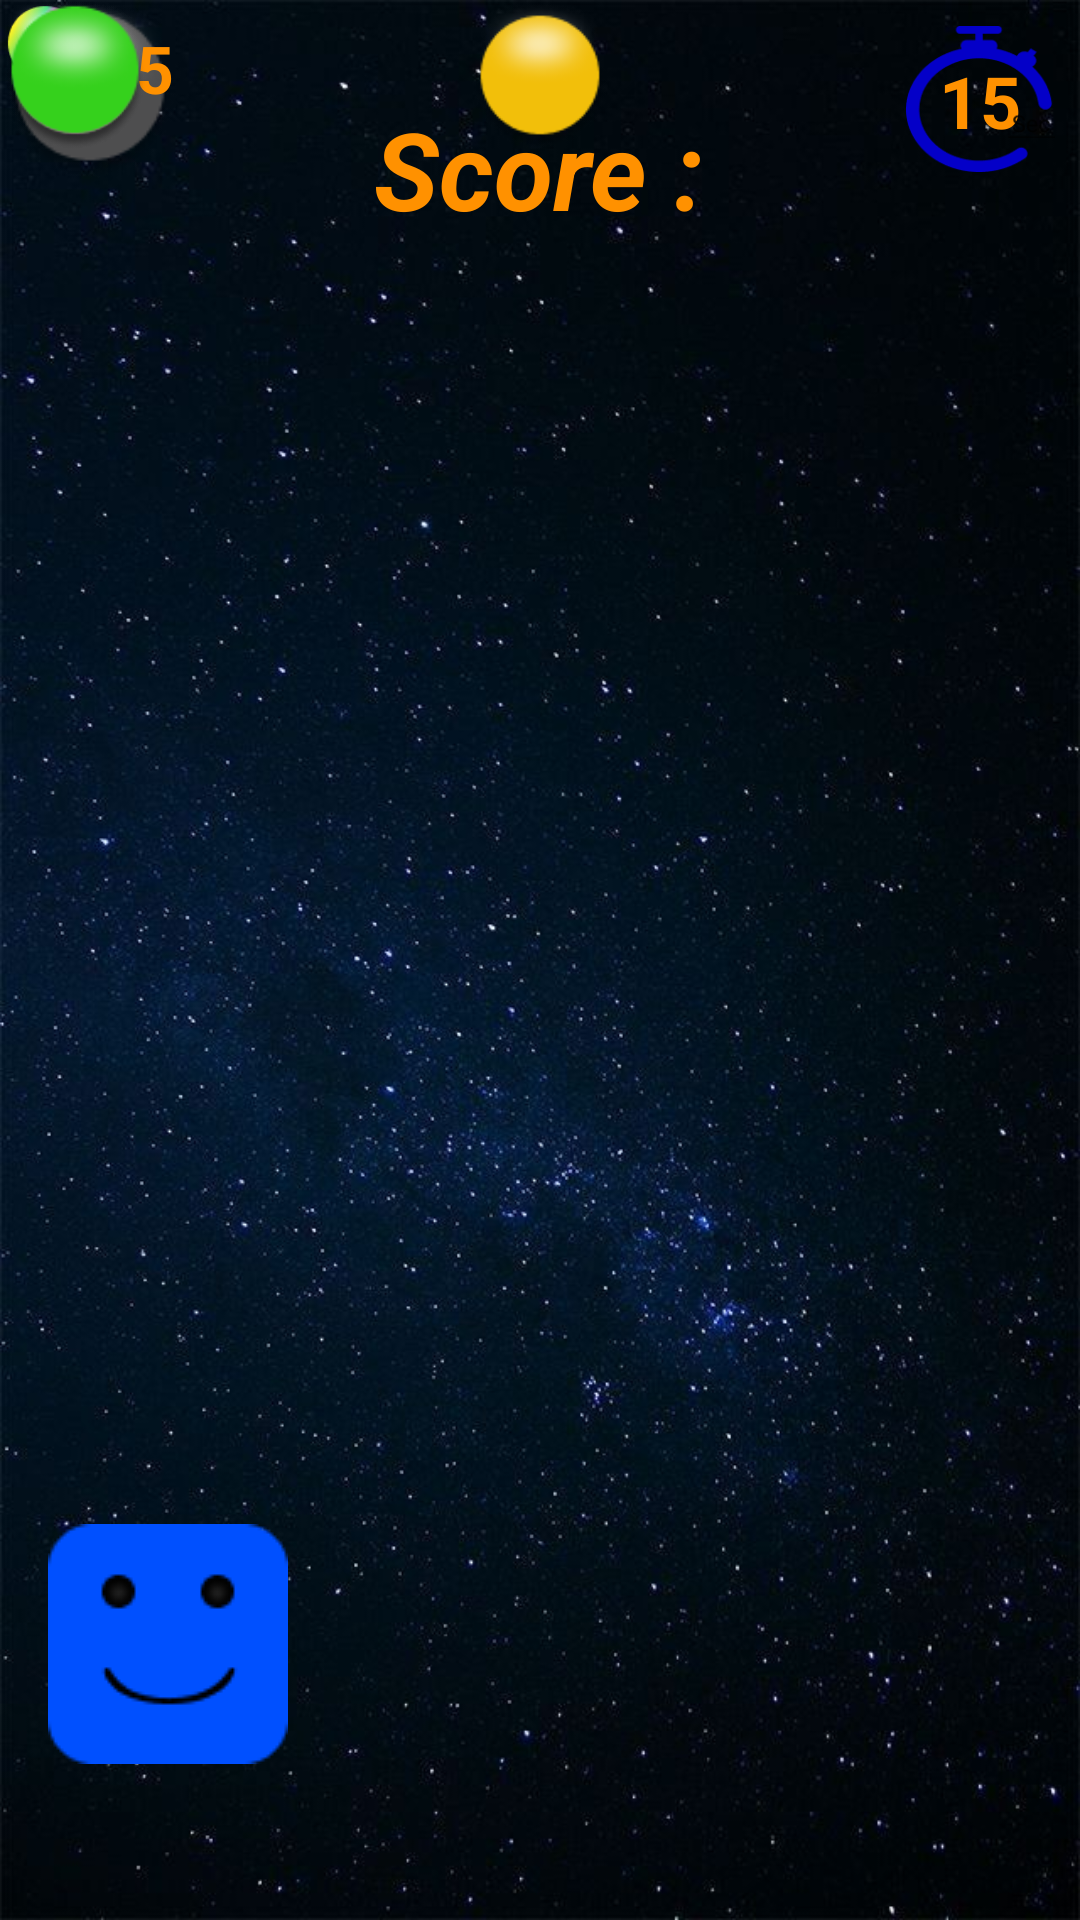

This screen was rendered from an Android layout file. Write that file and the resources it references.
<!-- AndroidManifest.xml: application theme Theme.OY_03 -->
<!-- res/layout/activity_main8.xml -->
<?xml version="1.0" encoding="utf-8"?>
<androidx.constraintlayout.widget.ConstraintLayout xmlns:android="http://schemas.android.com/apk/res/android"
    xmlns:app="http://schemas.android.com/apk/res-auto"
    xmlns:tools="http://schemas.android.com/tools"
    android:id="@+id/cl"
    android:layout_width="match_parent"
    android:layout_height="match_parent"
    android:background="@drawable/backgraund_black_stars_horizantal"
    tools:context=".MainActivity">


    <TextView
        android:id="@+id/textViewHedefSayi"
        android:layout_width="wrap_content"
        android:layout_height="wrap_content"
        android:layout_marginTop="32dp"
        android:gravity="center|clip_vertical"
        android:text="@string/a_skor"
        android:textSize="36sp"
        android:textColor="@color/text_yellow"
        android:textStyle="bold|italic"
        app:layout_constraintEnd_toEndOf="parent"
        app:layout_constraintHorizontal_bias="0.498"
        app:layout_constraintStart_toStartOf="parent"
        app:layout_constraintTop_toTopOf="parent" />

    <ImageView
        android:id="@+id/imageViewArti"
        android:layout_width="50dp"
        android:layout_height="50dp"
        app:srcCompat="@drawable/p5"
        tools:layout_editor_absoluteX="30dp"
        tools:layout_editor_absoluteY="153dp"
        tools:ignore="MissingConstraints" />

    <ImageView
        android:id="@+id/imageViewEksi"
        android:layout_width="50dp"
        android:layout_height="50dp"
        app:layout_constraintEnd_toEndOf="parent"
        app:layout_constraintStart_toStartOf="parent"
        app:srcCompat="@drawable/p2"
        tools:layout_editor_absoluteY="164dp"
        tools:ignore="MissingConstraints" />

    <ImageView
        android:id="@+id/imageViewSifir"
        android:layout_width="60dp"
        android:layout_height="60dp"
        app:srcCompat="@drawable/ps"
        tools:layout_editor_absoluteX="296dp"
        tools:layout_editor_absoluteY="233dp"
        tools:ignore="MissingConstraints" />

    <ImageView
        android:id="@+id/imageViewAnaKarakter"
        android:layout_width="wrap_content"
        android:layout_height="wrap_content"
        android:layout_marginStart="16dp"
        android:layout_marginBottom="52dp"
        app:layout_constraintBottom_toBottomOf="parent"
        app:layout_constraintStart_toStartOf="parent"
        app:srcCompat="@drawable/avatar_mutlu" />

    <ImageView
        android:id="@+id/imageViewSettings"
        android:layout_width="50dp"
        android:layout_height="50dp"
        android:layout_marginStart="8dp"
        android:layout_marginTop="8dp"
        android:scaleType="centerInside"
        android:visibility="visible"
        app:layout_constraintStart_toStartOf="parent"
        app:layout_constraintTop_toTopOf="parent"
        app:srcCompat="@drawable/ic_baseline_favorite_24"
        tools:ignore="VectorDrawableCompat" />

    <ImageView
        android:id="@+id/imageViewBonus"
        android:layout_width="30dp"
        android:layout_height="30dp"
        app:srcCompat="@drawable/p8"
        tools:ignore="MissingConstraints"
        tools:layout_editor_absoluteX="86dp"
        tools:layout_editor_absoluteY="303dp" />

    <TextView
        android:id="@+id/textViewMukemmel"
        android:layout_width="wrap_content"
        android:layout_height="wrap_content"
        android:layout_marginTop="100dp"
        android:text="Tebrikler ...."
        android:textColor="@color/text_yellow"
        android:textSize="24sp"
        android:textStyle="bold|italic"
        android:visibility="invisible"
        app:layout_constraintEnd_toEndOf="parent"
        app:layout_constraintHorizontal_bias="0.5"
        app:layout_constraintStart_toStartOf="parent"
        app:layout_constraintTop_toTopOf="parent" />

    <TextView
        android:id="@+id/textViewCanSayisi"
        android:layout_width="wrap_content"
        android:layout_height="wrap_content"
        android:text="5"
        android:textSize="22sp"
        android:textColor="@color/text_yellow"
        android:textStyle="bold"
        app:layout_constraintEnd_toEndOf="@+id/imageViewSettings"
        app:layout_constraintTop_toTopOf="@+id/imageViewSettings" />

    <TextView
        android:id="@+id/textViewTimer"
        android:layout_width="wrap_content"
        android:layout_height="wrap_content"
        android:text="15"
        android:textSize="24sp"
        android:textColor="@color/text_yellow"
        android:textStyle="bold"
        app:layout_constraintBottom_toBottomOf="@+id/imageView"
        app:layout_constraintEnd_toEndOf="@+id/imageView"
        app:layout_constraintHorizontal_bias="0.48"
        app:layout_constraintStart_toStartOf="@+id/imageView"
        app:layout_constraintTop_toTopOf="@+id/imageView"
        app:layout_constraintVertical_bias="0.52" />

    <ImageView
        android:id="@+id/imageView"
        android:layout_width="50dp"
        android:layout_height="50dp"
        android:layout_marginTop="8dp"
        android:layout_marginEnd="8dp"
        app:layout_constraintEnd_toEndOf="parent"
        app:layout_constraintTop_toTopOf="parent"
        app:srcCompat="@drawable/timer_icon" />

    <ImageView
        android:id="@+id/imageViewCarpi"
        android:layout_width="50dp"
        android:layout_height="50dp"
        app:srcCompat="@drawable/p1"
        tools:layout_editor_absoluteX="224dp"
        tools:layout_editor_absoluteY="399dp"
        tools:ignore="MissingConstraints" />

    <ImageView
        android:id="@+id/imageViewBolu"
        android:layout_width="50dp"
        android:layout_height="50dp"
        app:srcCompat="@drawable/p4"
        tools:layout_editor_absoluteX="71dp"
        tools:layout_editor_absoluteY="416dp"
        tools:ignore="MissingConstraints" />


</androidx.constraintlayout.widget.ConstraintLayout>
<!-- resources referenced by this layout -->
<resources>
  <color name="text_yellow">#FF9100</color>
  <!-- drawable avatar_mutlu: png bitmap (drawable, 1426 bytes) -->
  <!-- drawable backgraund_black_stars_horizantal: jpg bitmap (drawable, 80371 bytes) -->
  <!-- drawable p1: png bitmap (drawable, 4536 bytes) -->
  <!-- drawable p2: png bitmap (drawable, 4748 bytes) -->
  <!-- drawable p4: png bitmap (drawable, 5064 bytes) -->
  <!-- drawable p5: png bitmap (drawable, 4939 bytes) -->
  <!-- drawable p8: png bitmap (drawable, 7905 bytes) -->
  <!-- drawable ps: png bitmap (drawable, 4516 bytes) -->
  <!-- drawable timer_icon: png bitmap (drawable, 4139 bytes) -->
  <string name="a_skor">Score : </string>
  <style name="Theme.OY_03" parent="Theme.MaterialComponents.DayNight.DarkActionBar">
          
          <item name="colorPrimary">@color/purple_500</item>
          <item name="colorPrimaryVariant">@color/text_yellow</item>
          <item name="colorOnPrimary">@color/white</item>
          
          <item name="colorSecondary">@color/teal_200</item>
          <item name="colorSecondaryVariant">@color/teal_700</item>
          <item name="colorOnSecondary">@color/black</item>
          
          <item name="android:statusBarColor" tools:targetApi="l">?attr/colorPrimaryVariant</item>
          
          <item name="windowActionBar">false</item>
          <item name="windowNoTitle">true</item>
      </style>
  <color name="purple_500">#FF6200EE</color>
  <color name="white">#FFFFFFFF</color>
  <color name="teal_200">#FF03DAC5</color>
  <color name="teal_700">#FF018786</color>
  <color name="black">#FF000000</color>
</resources>
